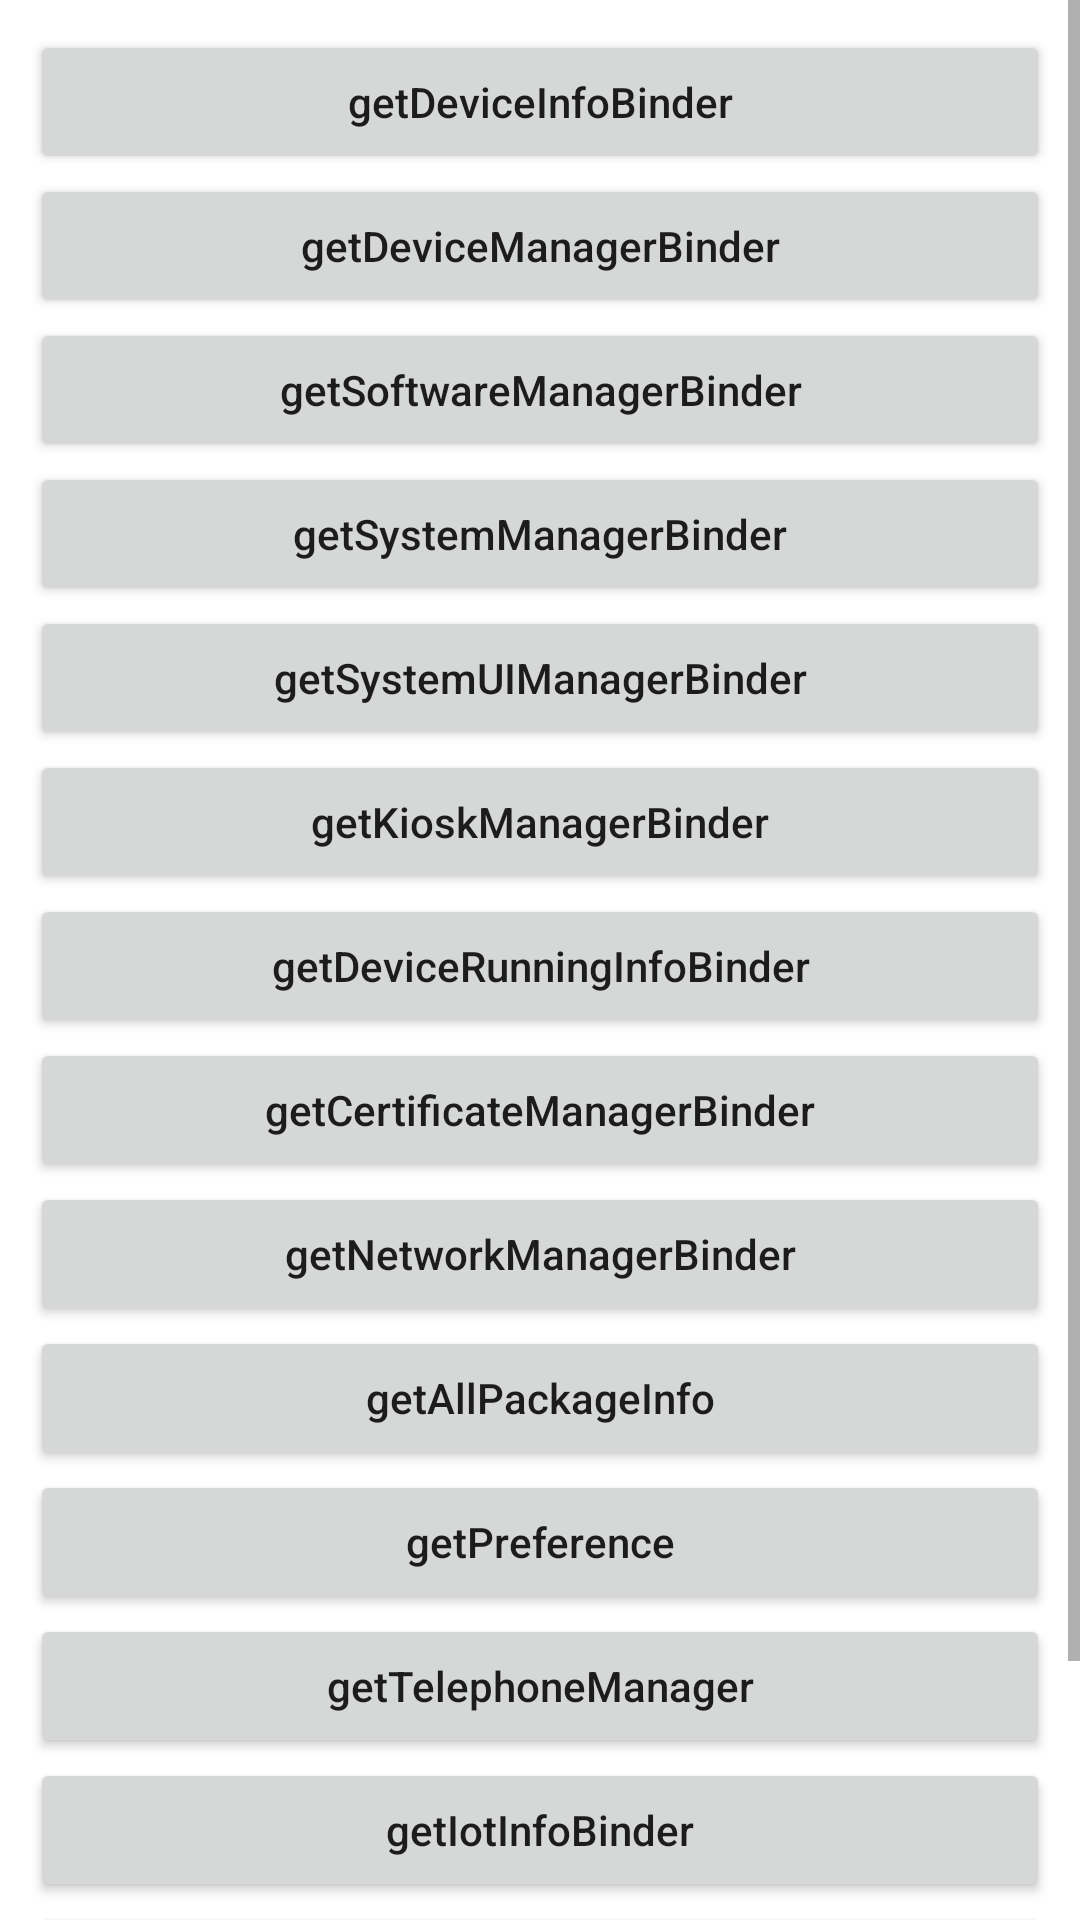

Layout XML and referenced resources for this Android screen:
<!-- AndroidManifest.xml: fallback theme Theme.MaterialComponents.DayNight.NoActionBar -->
<!-- res/layout/activity_i_device_service.xml -->
<?xml version="1.0" encoding="utf-8"?>

<LinearLayout xmlns:android="http://schemas.android.com/apk/res/android"
    xmlns:tools="http://schemas.android.com/tools"
    android:layout_width="match_parent"
    android:layout_height="match_parent"
    android:orientation="vertical"
    tools:context="com.sunmi.tmsservice.autodemo.IDeviceServiceActivity">

    <ScrollView
        android:layout_width="match_parent"
        android:layout_height="wrap_content">

        <LinearLayout
            android:id="@+id/layout"
            android:layout_width="match_parent"
            android:layout_height="wrap_content"
            android:orientation="vertical"
            android:padding="10dp">

            <Button
                android:id="@+id/bt_get_device_info_binder"
                android:layout_width="match_parent"
                android:layout_height="wrap_content"
                android:onClick="getDeviceInfoBinder"
                android:text="getDeviceInfoBinder"
                android:textAllCaps="false" />

            <Button
                android:id="@+id/bt_get_device_manager_binder"
                android:layout_width="match_parent"
                android:layout_height="wrap_content"
                android:onClick="getDeviceManagerBinder"
                android:text="getDeviceManagerBinder"
                android:textAllCaps="false" />

            <Button
                android:id="@+id/bt_get_software_manager_binder"
                android:layout_width="match_parent"
                android:layout_height="wrap_content"
                android:onClick="getSoftwareManagerBinder"
                android:text="getSoftwareManagerBinder"
                android:textAllCaps="false" />

            <Button
                android:id="@+id/bt_get_system_manager_binder"
                android:layout_width="match_parent"
                android:layout_height="wrap_content"
                android:onClick="getSystemManagerBinder"
                android:text="getSystemManagerBinder"
                android:textAllCaps="false" />

            <Button
                android:id="@+id/bt_get_system_u_i_manager_binder"
                android:layout_width="match_parent"
                android:layout_height="wrap_content"
                android:onClick="getSystemUIManagerBinder"
                android:text="getSystemUIManagerBinder"
                android:textAllCaps="false" />

            <Button
                android:id="@+id/bt_get_kiosk_manager_binder"
                android:layout_width="match_parent"
                android:layout_height="wrap_content"
                android:onClick="getKioskManagerBinder"
                android:text="getKioskManagerBinder"
                android:textAllCaps="false" />

            <Button
                android:id="@+id/bt_get_device_running_info_binder"
                android:layout_width="match_parent"
                android:layout_height="wrap_content"
                android:onClick="getDeviceRunningInfoBinder"
                android:text="getDeviceRunningInfoBinder"
                android:textAllCaps="false" />

            <Button
                android:id="@+id/bt_get_certificate_manager_binder"
                android:layout_width="match_parent"
                android:layout_height="wrap_content"
                android:onClick="getCertificateManagerBinder"
                android:text="getCertificateManagerBinder"
                android:textAllCaps="false" />

            <Button
                android:id="@+id/bt_get_network_manager_binder"
                android:layout_width="match_parent"
                android:layout_height="wrap_content"
                android:onClick="getNetworkManagerBinder"
                android:text="getNetworkManagerBinder"
                android:textAllCaps="false" />

            <Button
                android:id="@+id/bt_get_all_package_info"
                android:layout_width="match_parent"
                android:layout_height="wrap_content"
                android:onClick="getAllPackageInfo"
                android:text="getAllPackageInfo"
                android:textAllCaps="false" />

            <Button
                android:id="@+id/bt_get_preference"
                android:layout_width="match_parent"
                android:layout_height="wrap_content"
                android:onClick="getPreference"
                android:text="getPreference"
                android:textAllCaps="false" />

            <Button
                android:id="@+id/bt_get_telephone_manager"
                android:layout_width="match_parent"
                android:layout_height="wrap_content"
                android:onClick="getTelephoneManager"
                android:text="getTelephoneManager"
                android:textAllCaps="false" />

            <Button
                android:id="@+id/bt_get_iot_info_binder"
                android:layout_width="match_parent"
                android:layout_height="wrap_content"
                android:onClick="getIotInfoBinder"
                android:text="getIotInfoBinder"
                android:textAllCaps="false" />

            <Button
                android:id="@+id/bt_get_host_manager"
                android:layout_width="match_parent"
                android:layout_height="wrap_content"
                android:onClick="getHostManager"
                android:text="getHostManager"
                android:textAllCaps="false" />

            <Button
                android:id="@+id/bt_get_settings_u_i_manager_binder"
                android:layout_width="match_parent"
                android:layout_height="wrap_content"
                android:onClick="getSettingsUIManagerBinder"
                android:text="getSettingsUIManagerBinder"
                android:textAllCaps="false" />
        </LinearLayout>

    </ScrollView>

</LinearLayout>
<!-- resources referenced by this layout -->
<resources>

</resources>
